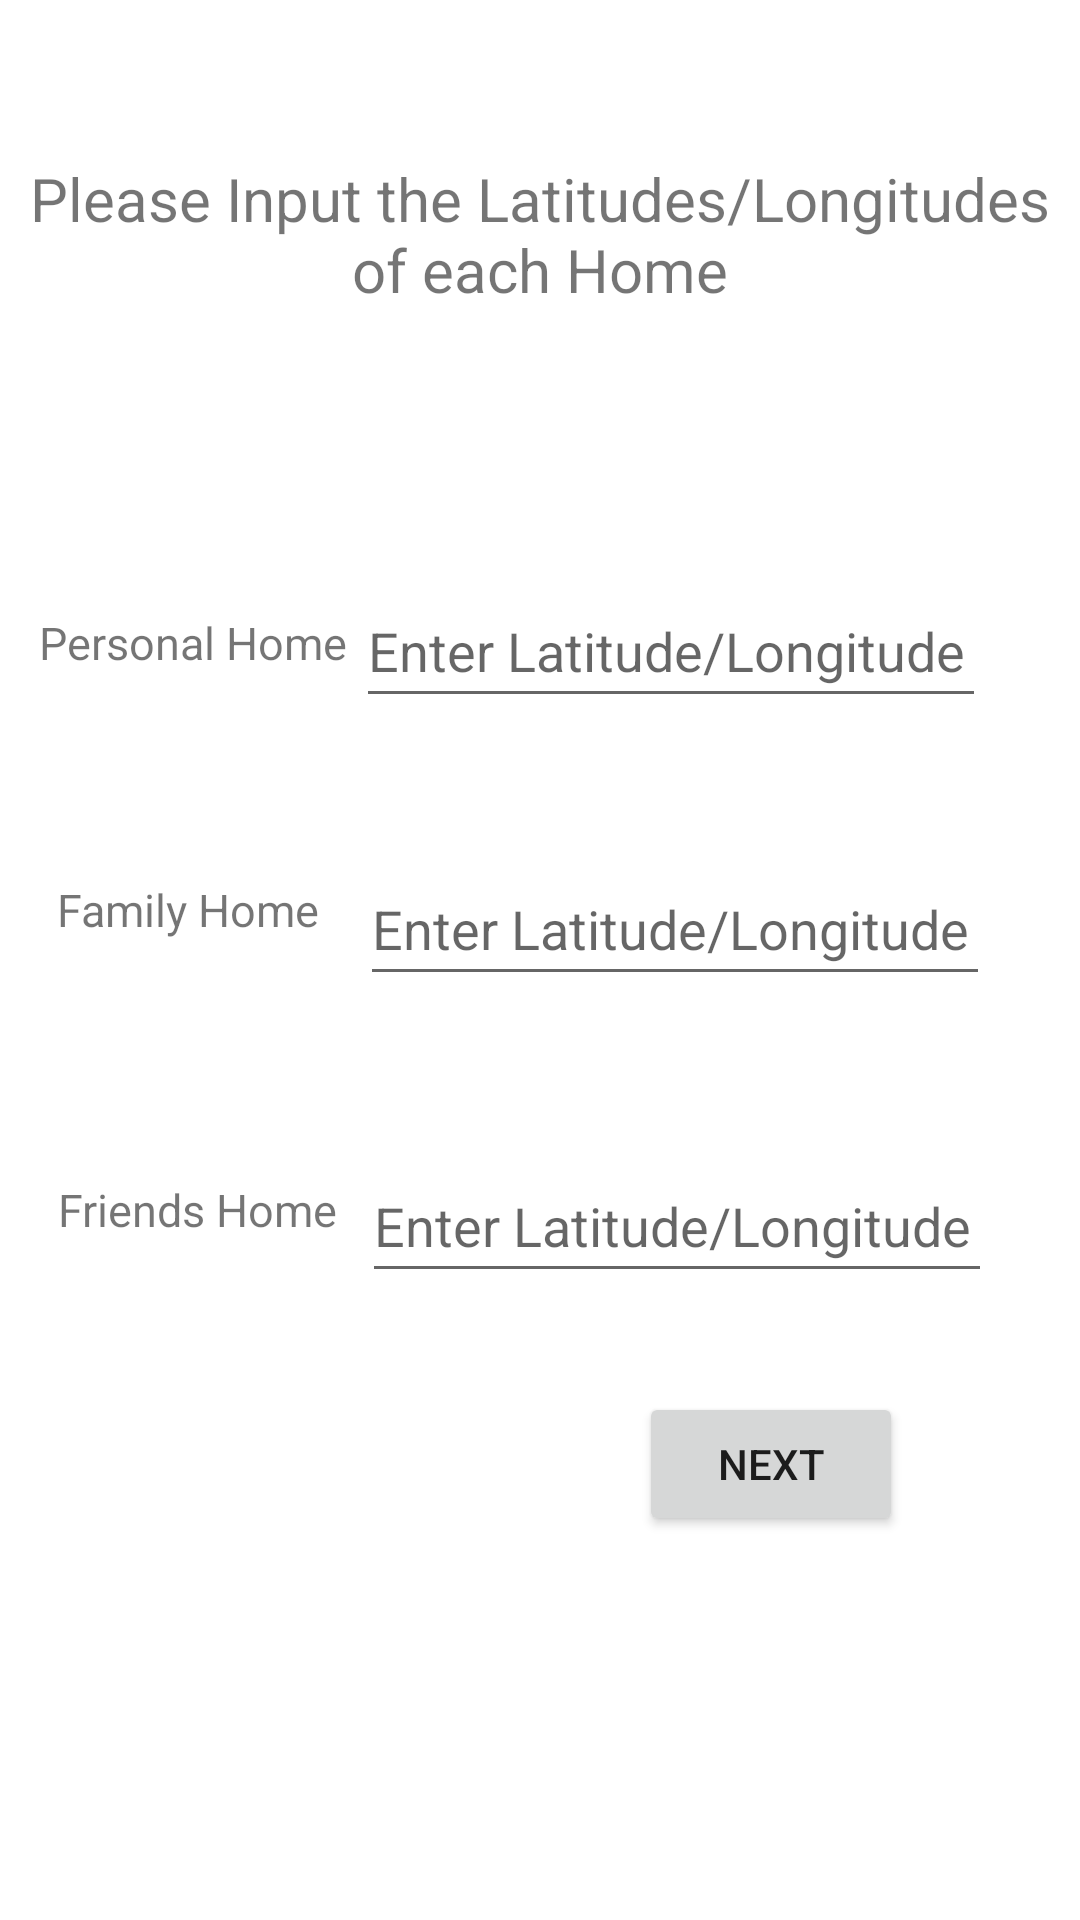

Here is an Android app screen rendered from its layout file. Give the layout XML and the strings, colors and styles it references.
<!-- AndroidManifest.xml: application theme Theme.US12LocationLabeling -->
<!-- res/layout/activity_main.xml -->
<?xml version="1.0" encoding="utf-8"?>
<androidx.constraintlayout.widget.ConstraintLayout xmlns:android="http://schemas.android.com/apk/res/android"
    xmlns:app="http://schemas.android.com/apk/res-auto"
    xmlns:tools="http://schemas.android.com/tools"
    android:layout_width="match_parent"
    android:layout_height="match_parent"
    tools:context=".MainActivity">

    <TextView
        android:id="@+id/inputLocationText"
        android:layout_width="354dp"
        android:layout_height="47dp"
        android:gravity="center"
        android:text="@string/inputLocationText"
        android:textSize="20sp"
        app:layout_constraintBottom_toBottomOf="parent"
        app:layout_constraintEnd_toEndOf="parent"
        app:layout_constraintHorizontal_bias="0.491"
        app:layout_constraintStart_toStartOf="parent"
        app:layout_constraintTop_toTopOf="parent"
        app:layout_constraintVertical_bias="0.089" />

    <TextView
        android:id="@+id/personalHomeText"
        android:layout_width="wrap_content"
        android:layout_height="wrap_content"
        android:text="@string/pHome"
        android:textSize="15sp"
        app:layout_constraintBottom_toBottomOf="parent"
        app:layout_constraintEnd_toEndOf="parent"
        app:layout_constraintHorizontal_bias="0.051"
        app:layout_constraintStart_toStartOf="parent"
        app:layout_constraintTop_toTopOf="parent"
        app:layout_constraintVertical_bias="0.329" />

    <TextView
        android:id="@+id/familyHomeText"
        android:layout_width="wrap_content"
        android:layout_height="wrap_content"
        android:text="@string/fHome"
        android:textSize="15sp"
        app:layout_constraintBottom_toBottomOf="parent"
        app:layout_constraintEnd_toEndOf="parent"
        app:layout_constraintHorizontal_bias="0.07"
        app:layout_constraintStart_toStartOf="parent"
        app:layout_constraintTop_toTopOf="parent"
        app:layout_constraintVertical_bias="0.473" />

    <TextView
        android:id="@+id/friendsHomeText"
        android:layout_width="wrap_content"
        android:layout_height="wrap_content"
        android:text="@string/frHome"
        android:textSize="15sp"
        app:layout_constraintBottom_toBottomOf="parent"
        app:layout_constraintEnd_toEndOf="parent"
        app:layout_constraintHorizontal_bias="0.072"
        app:layout_constraintStart_toStartOf="parent"
        app:layout_constraintTop_toTopOf="parent"
        app:layout_constraintVertical_bias="0.634" />

    <Button
        android:id="@+id/next_btn"
        android:layout_width="wrap_content"
        android:layout_height="wrap_content"
        android:text="@string/next"
        android:onClick="onNextClicked"
        app:layout_constraintBottom_toBottomOf="parent"
        app:layout_constraintEnd_toEndOf="parent"
        app:layout_constraintHorizontal_bias="0.783"
        app:layout_constraintStart_toStartOf="parent"
        app:layout_constraintTop_toTopOf="parent"
        app:layout_constraintVertical_bias="0.784" />

    <EditText
        android:id="@+id/personalHomeCoords"
        android:layout_width="wrap_content"
        android:layout_height="wrap_content"
        android:autofillHints=""
        android:ems="10"
        android:inputType="textPersonName"
        android:minHeight="48dp"
        android:hint="@string/enterLatLon"
        app:layout_constraintBottom_toBottomOf="parent"
        app:layout_constraintEnd_toEndOf="parent"
        app:layout_constraintHorizontal_bias="0.791"
        app:layout_constraintStart_toStartOf="parent"
        app:layout_constraintTop_toTopOf="parent"
        app:layout_constraintVertical_bias="0.323"
        tools:ignore="DuplicateSpeakableTextCheck" />

    <EditText
        android:id="@+id/familyHomeCoords"
        android:layout_width="wrap_content"
        android:layout_height="wrap_content"
        android:autofillHints=""
        android:ems="10"
        android:hint="@string/enterLatLon"
        android:inputType="textPersonName"
        android:minHeight="48dp"
        app:layout_constraintBottom_toBottomOf="parent"
        app:layout_constraintEnd_toEndOf="parent"
        app:layout_constraintHorizontal_bias="0.8"
        app:layout_constraintStart_toStartOf="parent"
        app:layout_constraintTop_toTopOf="parent"
        app:layout_constraintVertical_bias="0.48" />

    <EditText
        android:id="@+id/friendsHomeCoords"
        android:layout_width="wrap_content"
        android:layout_height="wrap_content"
        android:autofillHints=""
        android:ems="10"
        android:hint="@string/enterLatLon"
        android:inputType="textPersonName"
        android:minHeight="48dp"
        app:layout_constraintBottom_toBottomOf="parent"
        app:layout_constraintEnd_toEndOf="parent"
        app:layout_constraintHorizontal_bias="0.805"
        app:layout_constraintStart_toStartOf="parent"
        app:layout_constraintTop_toTopOf="parent"
        app:layout_constraintVertical_bias="0.647" />
</androidx.constraintlayout.widget.ConstraintLayout>
<!-- resources referenced by this layout -->
<resources>
  <string name="enterLatLon">Enter Latitude/Longitude</string>
  <string name="fHome">Family Home</string>
  <string name="frHome">Friends Home</string>
  <string name="inputLocationText">Please Input the Latitudes/Longitudes of each Home</string>
  <string name="next">Next</string>
  <string name="pHome">Personal Home</string>
  <style name="Theme.US12LocationLabeling" parent="Theme.MaterialComponents.DayNight.DarkActionBar">
          
          <item name="colorPrimary">@color/purple_500</item>
          <item name="colorPrimaryVariant">@color/purple_700</item>
          <item name="colorOnPrimary">@color/white</item>
          
          <item name="colorSecondary">@color/teal_200</item>
          <item name="colorSecondaryVariant">@color/teal_700</item>
          <item name="colorOnSecondary">@color/black</item>
          
          <item name="android:statusBarColor">?attr/colorPrimaryVariant</item>
          
      </style>
  <!-- not gathered from this repository: default colours our renderer supplied (Android Studio template values) -->
  <color name="purple_500">#FF6200EE</color>
  <color name="purple_700">#FF3700B3</color>
  <color name="teal_200">#FF03DAC5</color>
  <color name="teal_700">#FF018786</color>
  <color name="black">#FF000000</color>
  <color name="white">#FFFFFFFF</color>
</resources>
